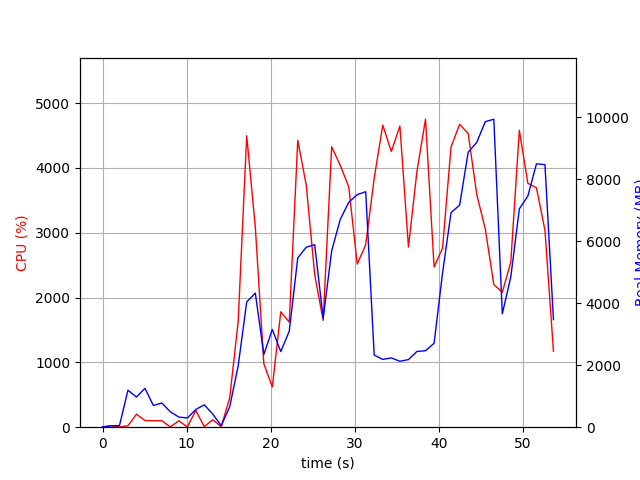

Data behind this chart, as committed beside it:
elapsed_time, nproc, cpu, mem_real, mem_virtual
3.8623809814453125e-05, 1, 0.0, 8.898, 3186
1.007, 2, 24.8, 44.13, 147.1
2.014, 2, 3.0, 53.88, 157
3.021, 8, 22.8, 1193, 4772
4.031, 5, 200.2, 973.4, 3759
5.04, 6, 103.3, 1253, 4207
6.048, 3, 99.2, 702.5, 2797
7.056, 3, 100.2, 781.3, 2909
8.064, 5, 3.0, 496.5, 3076
9.075, 3, 99.1, 327.1, 2372
10.08, 3, 3.0, 296.2, 2351
11.09, 4, 258.1, 572.4, 2976
12.1, 7, 8.9, 720.8, 3736
13.11, 4, 115.1, 425.7, 2755
14.12, 2, 8.9, 48.13, 192.5
15.12, 1, 452.4, 658.2, 6219
16.13, 1, 1630, 1977, 7251
17.15, 1, 4496, 4044, 9924
18.17, 1, 3084, 4327, 9980
19.18, 1, 978.8, 2345, 10044
20.19, 1, 620.3, 3155, 17724
21.2, 1, 1779, 2440, 10044
22.21, 1, 1621, 3100, 21308
23.22, 1, 4424, 5466, 22636
24.23, 1, 3736, 5809, 22716
25.23, 1, 2352, 5890, 22716
26.24, 1, 1647, 3516, 22716
27.25, 1, 4325, 5688, 29372
28.27, 1, 4040, 6701, 29512
29.29, 1, 3706, 7260, 29512
30.29, 1, 2516, 7506, 29512
31.3, 1, 2815, 7599, 29512
32.31, 1, 3841, 2327, 27464
33.33, 1, 4659, 2189, 27464
34.35, 1, 4252, 2237, 27464
35.37, 1, 4645, 2127, 27464
36.39, 1, 2780, 2182, 29512
37.39, 1, 3946, 2444, 32585
38.41, 1, 4750, 2468, 32585
39.43, 1, 2472, 2708, 33609
40.44, 1, 2762, 4977, 33609
41.45, 1, 4321, 6926, 33625
42.47, 1, 4672, 7168, 40793
43.49, 1, 4530, 8872, 40793
44.51, 1, 3590, 9193, 40793
45.52, 1, 3056, 9860, 40889
46.54, 1, 2199, 9940, 40889
47.55, 1, 2080, 3660, 42937
48.56, 1, 2546, 4848, 40889
49.58, 1, 4579, 7048, 41185
50.58, 1, 3763, 7456, 41185
51.61, 1, 3692, 8500, 41297
52.62, 1, 3038, 8474, 41297
53.63, 1, 1172, 3471, 43345
